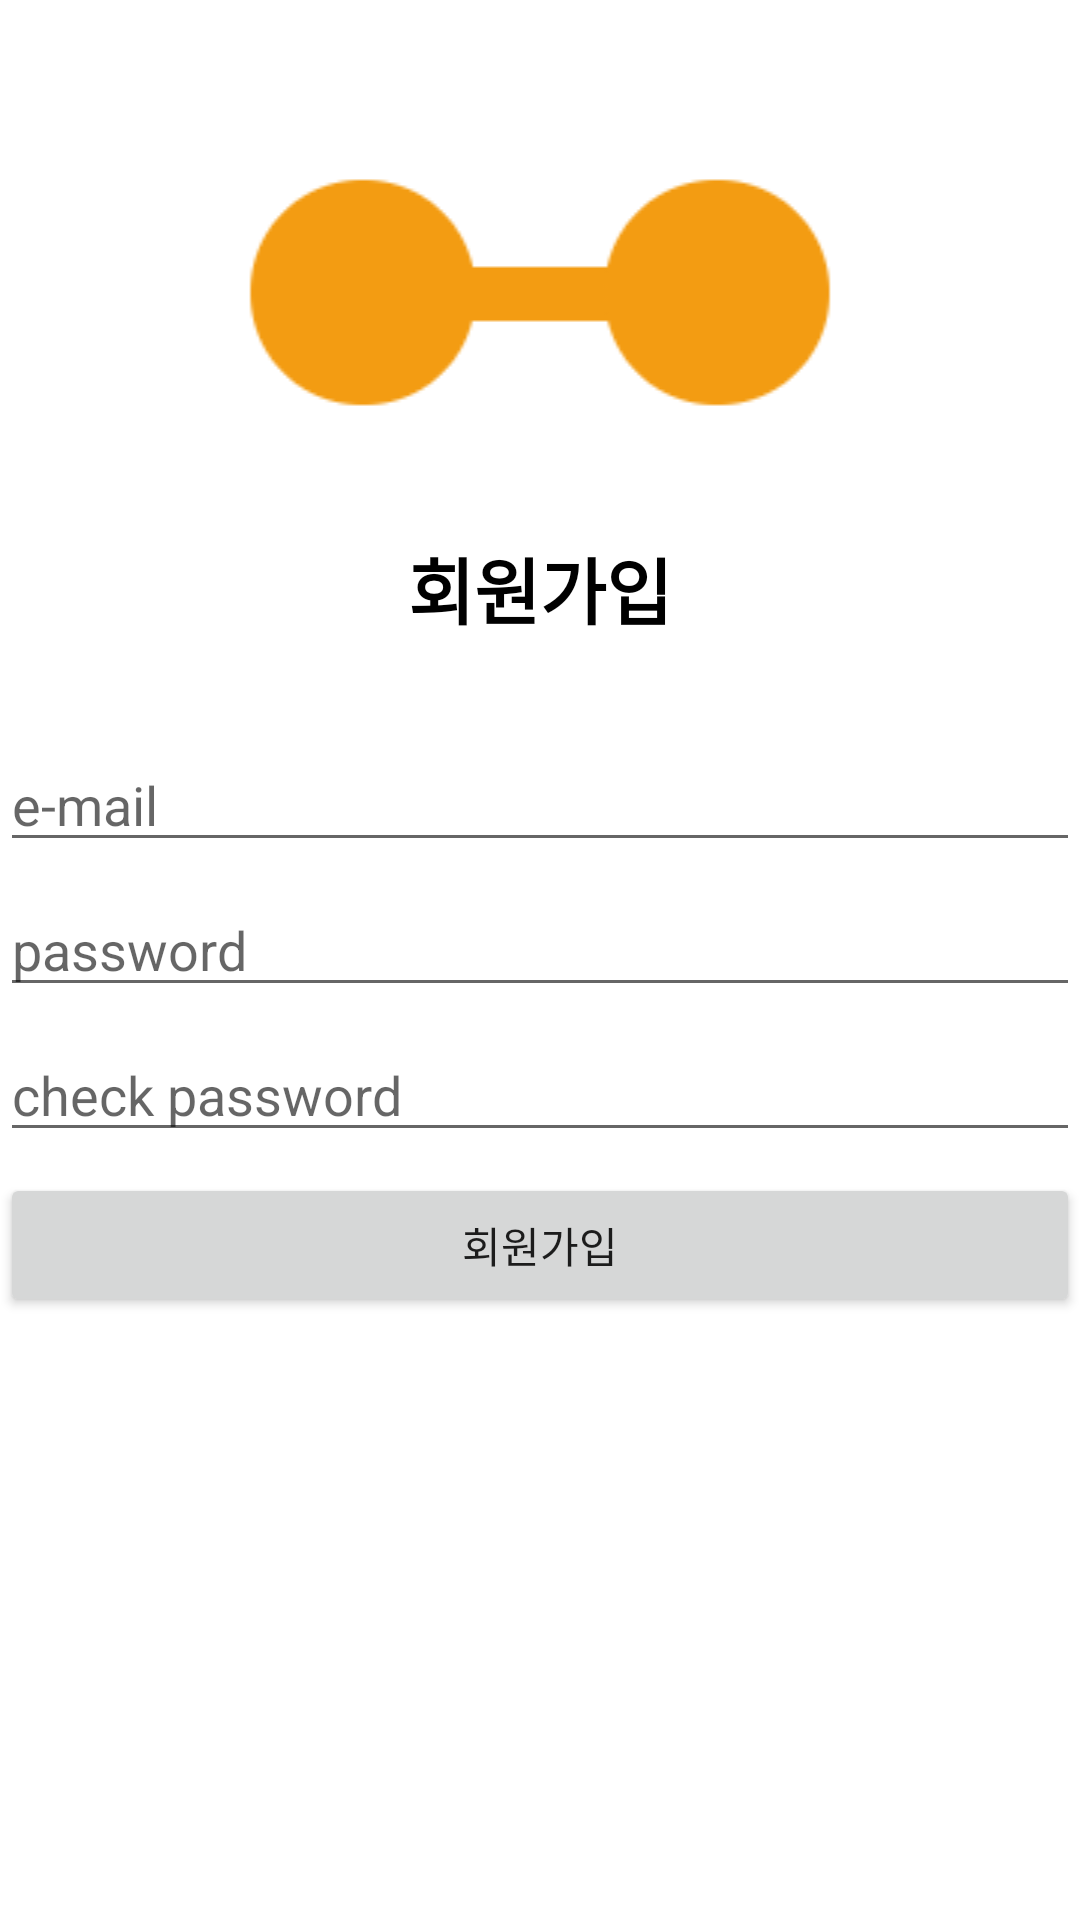

Produce the Android XML layout that renders to this screen, including the resource entries it uses.
<!-- AndroidManifest.xml: application theme Theme.HealthTimer -->
<!-- res/layout/signup_2.xml -->
<?xml version="1.0" encoding="utf-8"?>
<LinearLayout xmlns:android="http://schemas.android.com/apk/res/android"
    android:layout_width="match_parent"
    android:layout_height="match_parent"
    xmlns:app="http://schemas.android.com/apk/res-auto"
    android:orientation="vertical">
    <ImageView
        android:id="@+id/imageView"
        android:layout_width="match_parent"
        android:layout_height="wrap_content"
        android:layout_marginTop="50dp"
        android:layout_weight="0"
        app:srcCompat="@drawable/hlogo" />

    <TextView
        android:id="@+id/textView"
        android:layout_width="match_parent"
        android:layout_height="100dp"
        android:layout_weight="0"
        android:gravity="center"
        android:text="회원가입"
        android:textColor="@color/black"
        android:textSize="24sp"
        android:textStyle="bold" />

    <EditText
        android:id="@+id/emailEditText"
        android:layout_width="match_parent"
        android:layout_height="wrap_content"
        android:layout_marginBottom="7dp"
        android:layout_weight="0"
        android:ems="10"
        android:hint="e-mail"
        android:inputType="textEmailAddress" />

    <EditText
        android:id="@+id/passwordEditTExt"
        android:layout_width="match_parent"
        android:layout_height="wrap_content"
        android:layout_marginBottom="7dp"
        android:layout_weight="0"
        android:ems="10"
        android:hint="password"
        android:inputType="textPassword" />

    <EditText
        android:id="@+id/passwordCheckEditText"
        android:layout_width="match_parent"
        android:layout_height="wrap_content"
        android:layout_marginBottom="7dp"
        android:layout_weight="0"
        android:ems="10"
        android:hint="check password"
        android:inputType="textPassword" />

    <Button
        android:id="@+id/signupButton"
        android:layout_width="match_parent"
        android:layout_height="wrap_content"
        android:layout_marginBottom="7dp"
        android:layout_weight="0"
        android:text="회원가입" />

</LinearLayout>
<!-- resources referenced by this layout -->
<resources>
  <!-- drawable hlogo: png bitmap (drawable-v24, 1492 bytes) -->
  <style name="Theme.HealthTimer" parent="Theme.MaterialComponents.DayNight.DarkActionBar">
          
          <item name="colorPrimary">@color/purple_500</item>
          <item name="colorPrimaryVariant">@color/purple_700</item>
          <item name="colorOnPrimary">@color/white</item>
          
          <item name="colorSecondary">@color/teal_200</item>
          <item name="colorSecondaryVariant">@color/teal_700</item>
          <item name="colorOnSecondary">@color/black</item>
          
          <item name="android:statusBarColor" tools:targetApi="l">?attr/colorPrimaryVariant</item>
          
      </style>
  <!-- not gathered from this repository: default colours our renderer supplied (Android Studio template values) -->
  <color name="purple_500">#FF6200EE</color>
  <color name="purple_700">#FF3700B3</color>
  <color name="teal_200">#FF03DAC5</color>
  <color name="teal_700">#FF018786</color>
  <color name="black">#FF000000</color>
  <color name="white">#FFFFFFFF</color>
</resources>
